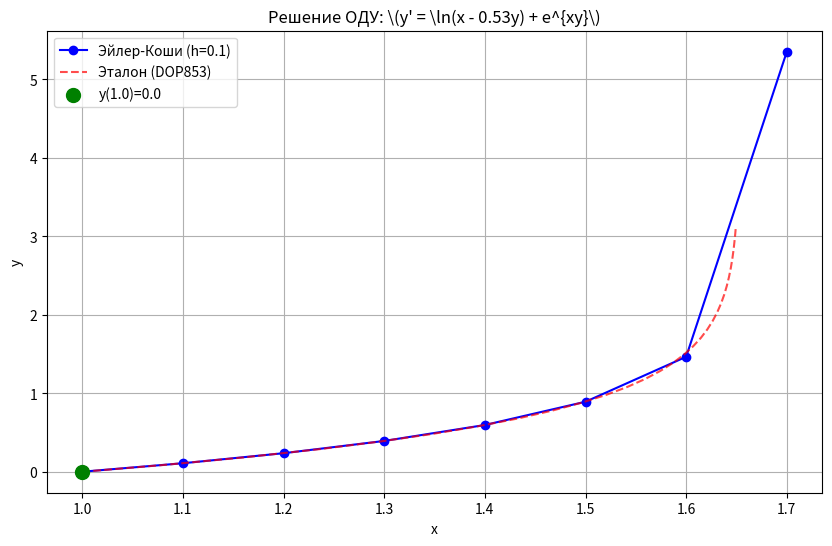

Write the Python code that produced this figure.
import numpy as np
import matplotlib.pyplot as plt
from scipy.integrate import solve_ivp

# 1. Определение функции (правой части ОДУ)
def f(x, y):
    arg = x - 0.53 * y
    if arg <= 0:
        return np.nan
    return np.log(arg) + np.exp(x * y)

def f_for_ivp(t, y):
    arg = t - 0.53 * y[0]
    if arg <= 0:
        return [np.nan]
    return [np.log(arg) + np.exp(t * y[0])]

# 2. Реализация метода Эйлера-Коши (предиктор-корректор)
def euler_cauchy(f, x0, y0, x_end, h):
    x_values = [x0]
    y_values = [y0]
    
    x = x0
    y = y0
    
    while x < x_end - 1e-9:
        fx = f(x, y)
        y_pred = y + h * fx
        y = y + (h / 2) * (fx + f(x + h, y_pred))
        x = x + h
        
        if np.isnan(y):
            break  # Обрываем решение, если получили NaN
        
        x_values.append(x)
        y_values.append(y)
        
    return np.array(x_values), np.array(y_values)

# Параметры задачи
x0, y0 = 1.0, 0.0
x_end = 2.0
h = 0.1

# Получаем решение методом Эйлера-Коши
x_vals, y_vals = euler_cauchy(f, x0, y0, x_end, h)

# 3. Эталонное решение через scipy
def event_stop(t, y):
    return t - 0.53 * y[0]

event_stop.terminal = True
event_stop.direction = -1

sol_ref = solve_ivp(
    f_for_ivp,
    t_span=(x0, x_end),
    y0=[y0],
    method='DOP853',
    rtol=1e-10,
    atol=1e-12,
    events=event_stop,
    dense_output=True
)

# Максимальный x, до которого корректно эталонное решение
x_max_ref = sol_ref.t[-1]
# 4. Вывод таблицы с f(x,y) и y' для обоих решений
# Выбираем только те индексы, которые входят в область определения эталона (x <= 1.6493)
valid_indices = [i for i in range(len(x_vals)) if x_vals[i] <= x_max_ref + 1e-6]

# Берём первые 7 валидных точек (x = 1.0, 1.1, ..., 1.6)
check_indices = valid_indices[:7]

# Формируем заголовок
col_f_ec = "f(x,y) ЭК"
col_y_num_ec = "y' ЭК"
col_f_et = "f(x,y) Эт"
col_y_num_et = "y' Эт"

header = (f"{'x':<6} | {'y (ЭК)':<8} | {col_f_ec:<10} | {col_y_num_ec:<11} | "
          f"{'y (Эт)':<8} | {col_f_et:<10} | {col_y_num_et:<11}")
print(header)
print("-" * len(header))

for idx in check_indices:
    x_curr = x_vals[idx]
    y_calc = y_vals[idx]
    
    # === Для метода Эйлера-Коши ===
    # 1. Аналитическая правая часть f(x,y)
    f_calc = f(x_curr, y_calc)
    
    # 2. Численная производная y' (конечная разность вперёд)
    if idx < len(x_vals) - 1:
        y_prime_num_ec = (y_vals[idx+1] - y_vals[idx]) / h
    else:
        y_prime_num_ec = np.nan
    
    # === Для эталонного решения ===
    # 3. Эталонное значение y
    y_ref = sol_ref.sol(x_curr)[0]
    
    # 4. Эталонная правая часть f(x,y)
    f_ref = f(x_curr, y_ref)
    
    # 5. Численная производная y' для эталона (конечная разность вперёд)
    if idx < len(check_indices) - 1:
        y_ref_next = sol_ref.sol(x_vals[idx+1])[0]
        y_prime_num_et = (y_ref_next - y_ref) / h
    else:
        y_prime_num_et = np.nan
    
    print(f"{x_curr:<6.2f} | {y_calc:<8.5f} | {f_calc:<10.5f} | {y_prime_num_ec:<11.5f} | "
          f"{y_ref:<8.5f} | {f_ref:<10.5f} | {y_prime_num_et:<11.5f}")

# 5. Построение графика
plt.figure(figsize=(10, 6))
plt.plot(x_vals, y_vals, 'o-', label=f'Эйлер-Коши (h={h})', color='blue')
plt.plot(sol_ref.t, sol_ref.y[0], '--', label='Эталон (DOP853)', color='red', alpha=0.7)
plt.scatter([x0], [y0], color='green', s=100, zorder=5, label=f'y({x0})={y0}')

plt.title(r"Решение ОДУ: \(y' = \ln(x - 0.53y) + e^{xy}\)")
plt.xlabel("x")
plt.ylabel("y")
plt.grid(True)
plt.legend()
plt.show()
